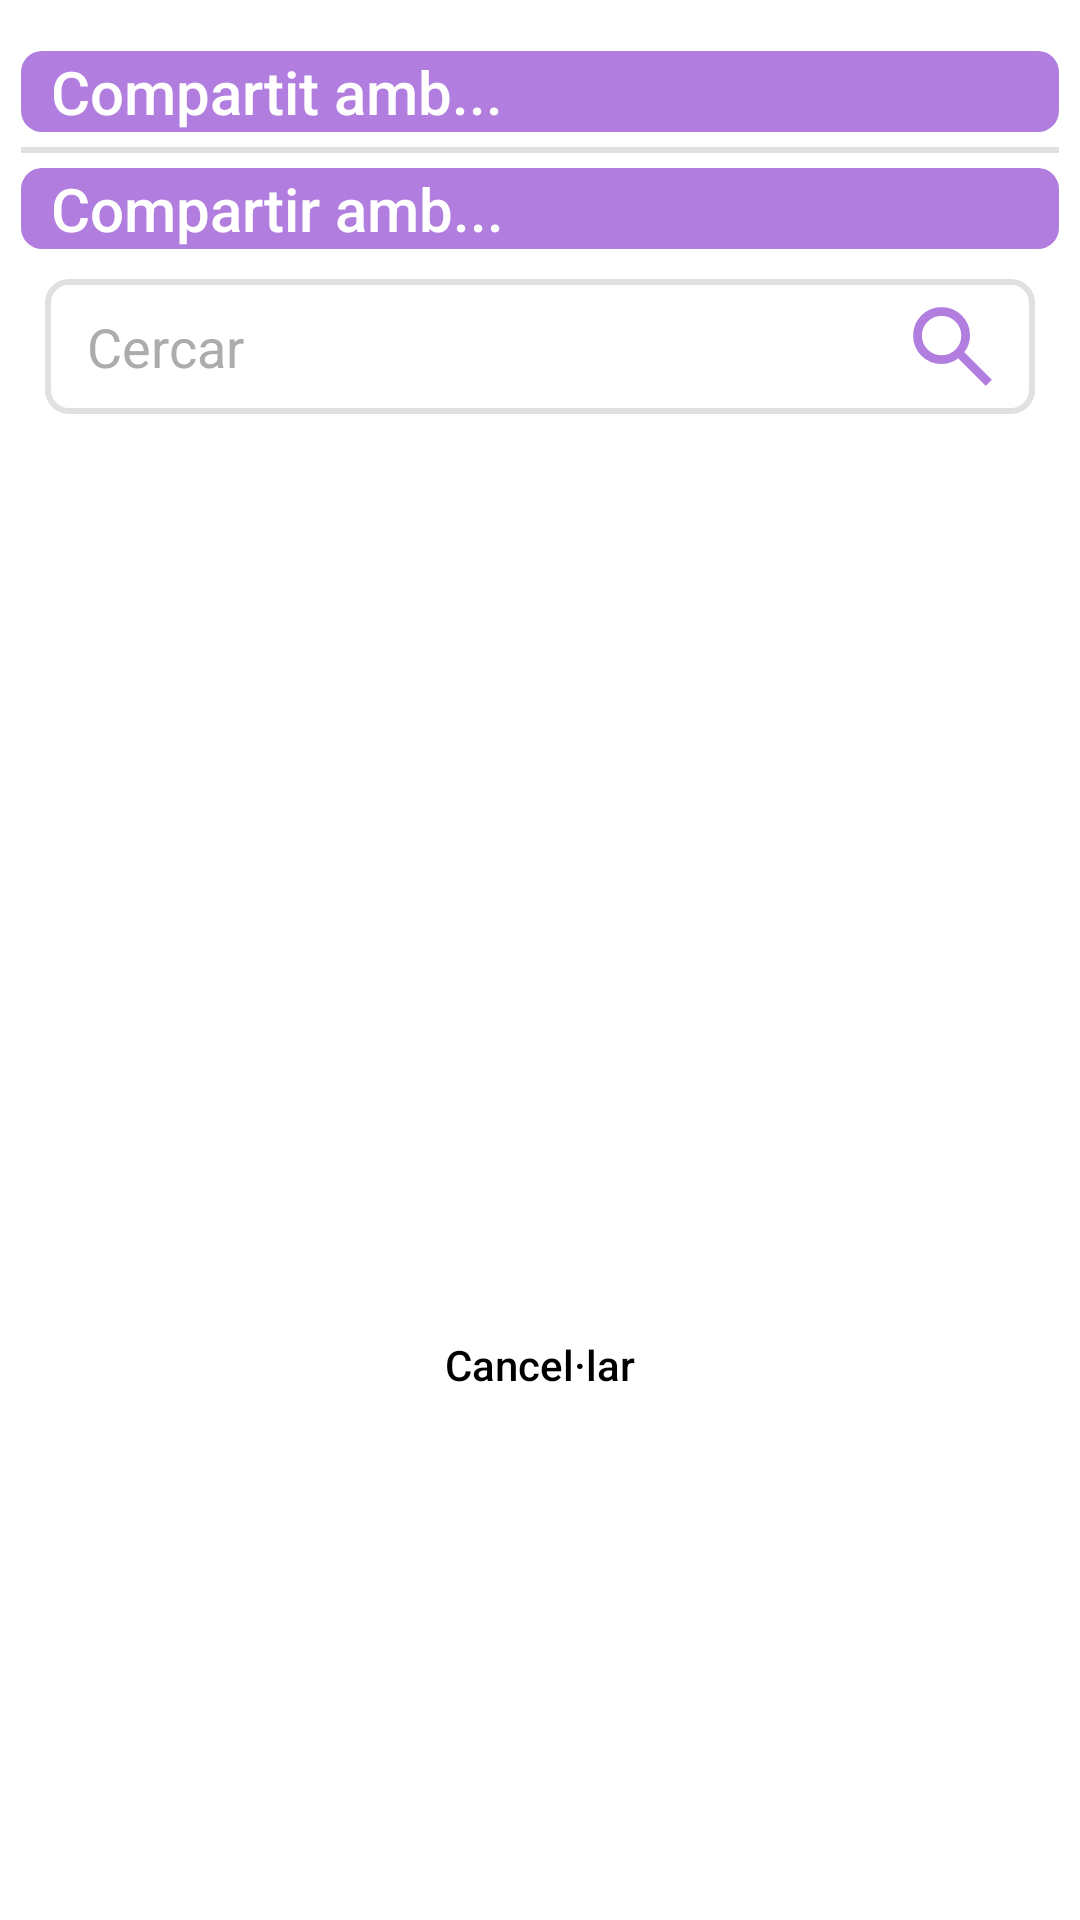

Write the Android layout XML for this screen, with the resource values it uses.
<!-- AndroidManifest.xml: application theme Theme.Keyly_Projecte_Intermodular -->
<!-- res/layout/layout_compartir_item.xml -->
<?xml version="1.0" encoding="utf-8"?>
<LinearLayout xmlns:android="http://schemas.android.com/apk/res/android"
    android:layout_width="350dp"
    android:layout_height="wrap_content"
    xmlns:app="http://schemas.android.com/apk/res-auto"
    android:paddingTop="17dp"
    android:paddingBottom="17dp"
    android:layout_gravity="center"
    android:orientation="vertical"
    android:background="@drawable/background_dialog">

    <LinearLayout
        android:id="@+id/llDesplegableUsuaris"
        android:layout_width="match_parent"
        android:layout_height="wrap_content"
        android:orientation="horizontal"
        android:layout_marginStart="7dp"
        android:layout_marginEnd="7dp"
        android:paddingStart="10dp"
        android:paddingEnd="5dp"
        android:gravity="center"
        android:background="@drawable/background_desplegable">

        <TextView
            android:layout_width="0dp"
            android:layout_height="wrap_content"
            android:layout_weight="1"
            android:text="Compartit amb..."
            android:fontFamily="sans-serif-medium"
            android:textSize="20dp"
            android:textColor="@color/white"/>

        <ImageButton
            android:layout_width="wrap_content"
            android:layout_height="wrap_content"
            android:src="@drawable/desplegar"
            android:backgroundTint="@color/transparent"
            android:rotation="270"/>

    </LinearLayout>

    <LinearLayout
        android:id="@+id/llContigutUsuaris"
        android:layout_width="match_parent"
        android:layout_height="wrap_content"
        android:layout_marginStart="15dp"
        android:layout_marginEnd="15dp"
        android:orientation="vertical"
        android:visibility="gone">

        <LinearLayout
            android:layout_width="match_parent"
            android:layout_height="match_parent"
            android:gravity="center_vertical"
            android:layout_marginTop="10dp"
            android:paddingStart="2dp"
            android:paddingEnd="10dp"
            android:orientation="horizontal"
            android:background="@drawable/background_text_notes">

            <AutoCompleteTextView
                android:id="@+id/aCTVCercarUsuaris"
                android:layout_width="0dp"
                android:layout_height="45dp"
                android:layout_weight="1"
                android:layout_marginStart="12dp"
                android:background="@null"
                android:hint="@string/cercador"
                android:importantForAutofill="no"
                android:inputType="text"
                android:textColorHint="@color/dark_grey"
                android:textSize="18sp" />

            <ImageView
                android:layout_width="35dp"
                android:layout_height="35dp"
                android:src="@drawable/lupa" />

        </LinearLayout>

        <androidx.recyclerview.widget.RecyclerView
            android:id="@+id/recyclerUsuaris"
            android:layout_width="match_parent"
            android:layout_height="200dp"
            android:layout_marginTop="15dp"/>

    </LinearLayout>

    <View
        android:id="@+id/vSeparador1"
        android:layout_width="match_parent"
        android:layout_height="2dp"
        android:layout_marginTop="5dp"
        android:layout_marginBottom="5dp"
        android:layout_marginStart="7dp"
        android:layout_marginEnd="7dp"
        android:background="@color/grey"
        android:visibility="visible"/>

    <LinearLayout
        android:id="@+id/llDesplegableCompartir"
        android:layout_width="match_parent"
        android:layout_height="wrap_content"
        android:orientation="horizontal"
        android:layout_marginStart="7dp"
        android:layout_marginEnd="7dp"
        android:paddingStart="10dp"
        android:paddingEnd="5dp"
        android:gravity="center"
        android:background="@drawable/background_desplegable">

        <TextView
            android:layout_width="0dp"
            android:layout_height="wrap_content"
            android:layout_weight="1"
            android:text="@string/titolCompartirItems"
            android:fontFamily="sans-serif-medium"
            android:textSize="20dp"
            android:textColor="@color/white"/>

        <ImageButton
            android:layout_width="wrap_content"
            android:layout_height="wrap_content"
            android:src="@drawable/desplegar"
            android:backgroundTint="@color/transparent"
            android:rotation="270"/>

    </LinearLayout>

    <LinearLayout
        android:id="@+id/llContigutCompartir"
        android:layout_width="match_parent"
        android:layout_height="wrap_content"
        android:layout_marginStart="15dp"
        android:layout_marginEnd="15dp"
        android:orientation="vertical"
        android:visibility="visible">

        <LinearLayout
            android:layout_width="match_parent"
            android:layout_height="match_parent"
            android:gravity="center_vertical"
            android:layout_marginTop="10dp"
            android:paddingStart="2dp"
            android:paddingEnd="10dp"
            android:orientation="horizontal"
            android:background="@drawable/background_text_notes">

            <AutoCompleteTextView
                android:id="@+id/aCTVCercarCompartir"
                android:layout_width="0dp"
                android:layout_height="45dp"
                android:layout_weight="1"
                android:layout_marginStart="12dp"
                android:background="@null"
                android:hint="@string/cercador"
                android:importantForAutofill="no"
                android:inputType="text"
                android:textColorHint="@color/dark_grey"
                android:textSize="18sp" />

            <ImageView
                android:layout_width="35dp"
                android:layout_height="35dp"
                android:src="@drawable/lupa" />

        </LinearLayout>

        <androidx.recyclerview.widget.RecyclerView
            android:id="@+id/recyclerCompartir"
            android:layout_width="match_parent"
            android:layout_height="200dp"
            android:layout_marginTop="15dp"/>

        <Button
            android:id="@+id/btnGuardarUsuaris"
            android:layout_width="match_parent"
            android:layout_height="wrap_content"
            android:layout_gravity="center"
            android:layout_marginTop="20dp"
            android:layout_marginStart="20dp"
            android:layout_marginEnd="20dp"
            android:text="@string/btnGuardar"
            android:fontFamily="sans-serif-medium"
            android:textAllCaps="false"
            android:textColor="@color/white"
            app:backgroundTint="@null"
            android:background="@drawable/background_button_purple"/>

        <Button
            android:id="@+id/btnCancelar"
            android:layout_width="match_parent"
            android:layout_height="wrap_content"
            android:layout_gravity="center"
            android:layout_marginTop="10dp"
            android:layout_marginStart="20dp"
            android:layout_marginEnd="20dp"
            android:text="@string/btnCancelar"
            android:fontFamily="sans-serif-medium"
            android:textAllCaps="false"
            android:textColor="@color/black"
            app:backgroundTint="@null"
            android:background="@drawable/background_button_normal"/>

    </LinearLayout>

</LinearLayout>
<!-- resources referenced by this layout -->
<resources>
  <color name="black">#FF000000</color>
  <color name="dark_grey">#ACACAC</color>
  <color name="grey">#E0E0E0</color>
  <color name="transparent">#00000000</color>
  <color name="white">#FFFFFFFF</color>
  <!-- drawable background_desplegable (drawable) -->
  <?xml version="1.0" encoding="utf-8"?>
  <shape xmlns:android="http://schemas.android.com/apk/res/android">
  
      <solid android:color="@color/purple_light"/>
  
      <corners
          android:bottomLeftRadius="7dp"
          android:bottomRightRadius="7dp"
          android:topLeftRadius="7dp"
          android:topRightRadius="7dp"/>
  
  </shape>
  <!-- drawable background_dialog (drawable) -->
  <?xml version="1.0" encoding="utf-8"?>
  <shape xmlns:android="http://schemas.android.com/apk/res/android">
  
      <solid android:color="@color/white"/>
  
      <corners
          android:bottomLeftRadius="14dp"
          android:bottomRightRadius="14dp"
          android:topLeftRadius="14dp"
          android:topRightRadius="14dp"/>
  
  </shape>
  <!-- drawable background_text_notes (drawable) -->
  <?xml version="1.0" encoding="utf-8"?>
  <shape xmlns:android="http://schemas.android.com/apk/res/android">
  
      <solid android:color="@color/white"/>
  
      <stroke
          android:width="2dp"
          android:color="@color/grey"/>
  
      <corners
          android:bottomLeftRadius="7dp"
          android:bottomRightRadius="7dp"
          android:topLeftRadius="7dp"
          android:topRightRadius="7dp"/>
  
  </shape>
  <!-- drawable lupa (drawable) -->
  <vector xmlns:android="http://schemas.android.com/apk/res/android"
      android:width="24dp"
      android:height="24dp"
      android:viewportWidth="960"
      android:viewportHeight="960">
    <path
        android:pathData="M784,840 L532,588q-30,24 -69,38t-83,14q-109,0 -184.5,-75.5T120,380q0,-109 75.5,-184.5T380,120q109,0 184.5,75.5T640,380q0,44 -14,83t-38,69l252,252 -56,56ZM380,560q75,0 127.5,-52.5T560,380q0,-75 -52.5,-127.5T380,200q-75,0 -127.5,52.5T200,380q0,75 52.5,127.5T380,560Z"
        android:fillColor="@color/purple_light"/>
  </vector>
  <string name="btnCancelar">Cancel·lar</string>
  <string name="btnGuardar">Guardar</string>
  <string name="cercador">Cercar</string>
  <string name="titolCompartirItems">Compartir amb...</string>
  <style name="Theme.Keyly_Projecte_Intermodular" parent="Base.Theme.Keyly_Projecte_Intermodular" />
  <color name="purple_light">#B17DDE</color>
  <style name="Base.Theme.Keyly_Projecte_Intermodular" parent="Theme.MaterialComponents.DayNight.NoActionBar">
          
          
      </style>
</resources>
